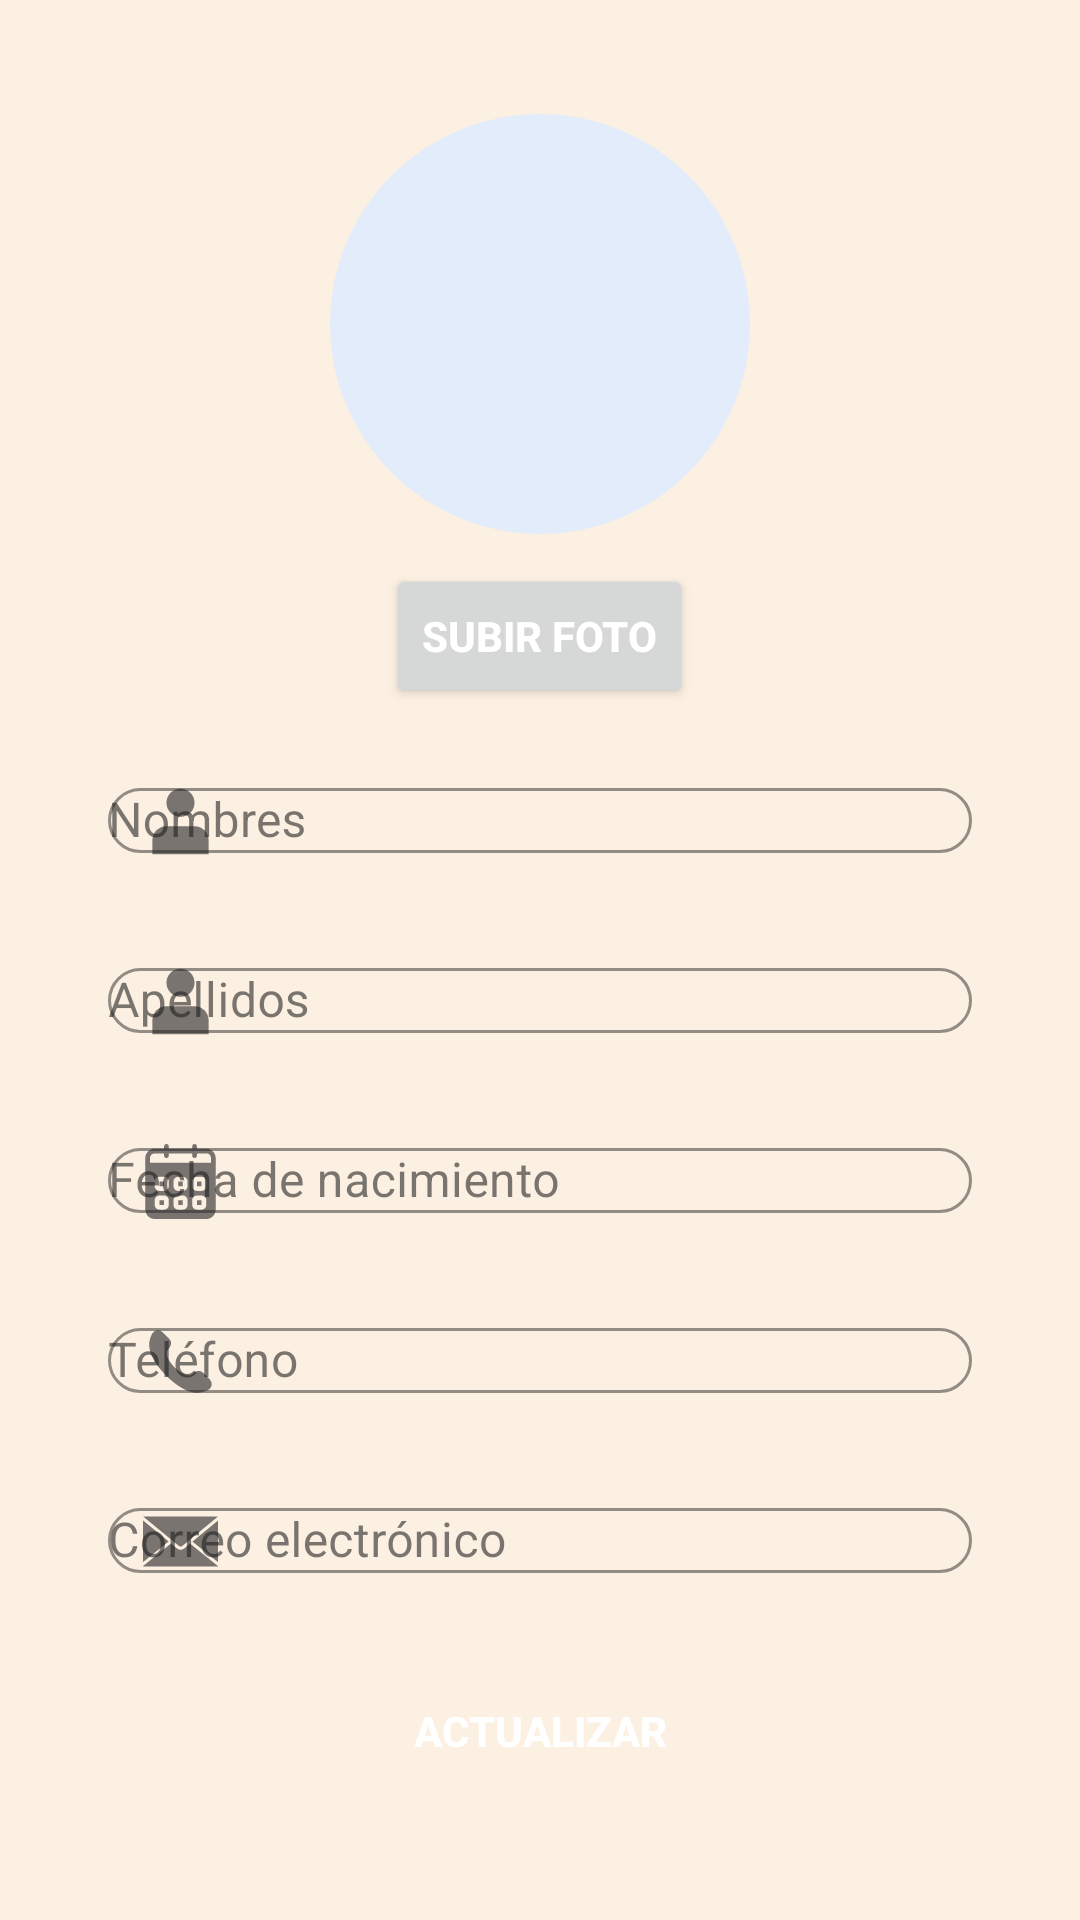

Write the Android layout XML for this screen, with the resource values it uses.
<!-- AndroidManifest.xml: application theme Theme.ProjectMobileApplicacion -->
<!-- res/layout/fragment_update_profile.xml -->
<?xml version="1.0" encoding="utf-8"?>
<androidx.constraintlayout.widget.ConstraintLayout
    xmlns:android="http://schemas.android.com/apk/res/android"
    xmlns:app="http://schemas.android.com/apk/res-auto"
    android:layout_width="match_parent"
    android:layout_height="match_parent"
    android:orientation="vertical"
    android:background="@color/lightCream">

    <ProgressBar
        android:id="@+id/progressBarUpdateProfile"
        style="?android:attr/progressBarStyle"
        android:layout_width="wrap_content"
        android:layout_height="wrap_content"
        android:visibility="gone"
        app:layout_constraintTop_toTopOf="parent"
        app:layout_constraintBottom_toBottomOf="parent"
        app:layout_constraintStart_toStartOf="parent"
        app:layout_constraintEnd_toEndOf="parent"/>

    <ScrollView
        android:id="@+id/scrollUpdateProfile"
        android:layout_width="match_parent"
        android:layout_height="match_parent"
        app:layout_constraintTop_toTopOf="parent"
        app:layout_constraintBottom_toBottomOf="parent"
        app:layout_constraintStart_toStartOf="parent"
        app:layout_constraintEnd_toEndOf="parent">

        <LinearLayout
            android:layout_width="match_parent"
            android:layout_height="wrap_content"
            android:orientation="vertical"
            android:layout_marginHorizontal="20dp"
            android:padding="16dp"
            android:layout_gravity="center_vertical"
            android:background="@drawable/white_bg">

            <com.google.android.material.imageview.ShapeableImageView
                android:id="@+id/imgUser"
                android:layout_width="140dp"
                android:layout_height="140dp"
                android:scaleType="fitXY"
                android:background="@drawable/circle_photo_bg"
                android:layout_gravity="center"
                app:shapeAppearanceOverlay="@style/CircularShapeAppearance" />

            <Button
                android:id="@+id/btnAddPhoto"
                android:layout_width="wrap_content"
                android:layout_height="wrap_content"
                android:text="@string/Photo"
                android:textStyle="bold"
                android:textColor="@color/white"
                android:layout_margin="10dp"
                app:layout_constraintTop_toBottomOf="@id/imgUser"
                app:layout_constraintStart_toStartOf="parent"
                app:layout_constraintEnd_toEndOf="parent"
                android:layout_gravity="center" />

            <com.google.android.material.textfield.TextInputLayout
                android:id="@+id/editTilName"
                style="@style/Widget.MaterialComponents.TextInputLayout.OutlinedBox"
                android:layout_width="match_parent"
                android:layout_height="50dp"
                android:hint="@string/Name"
                app:startIconDrawable="@drawable/ic_form_user"
                app:boxStrokeColor="?attr/colorOnSurface"
                app:hintTextColor="?attr/colorOnSurface"
                app:counterEnabled="false"
                app:counterMaxLength="30"
                app:boxCornerRadiusTopStart="20dp"
                app:boxCornerRadiusTopEnd="20dp"
                app:boxCornerRadiusBottomStart="20dp"
                app:boxCornerRadiusBottomEnd="20dp">

                <com.google.android.material.textfield.TextInputEditText
                    android:id="@+id/editEtName"
                    android:layout_width="match_parent"
                    android:layout_height="wrap_content"
                    android:padding="0dp"
                    android:inputType="textPersonName"
                    android:textColor="?attr/colorOnSurface"
                    android:digits="@string/validation_name"
                    android:maxLength="30"
                    android:enabled="false"/>
            </com.google.android.material.textfield.TextInputLayout>

            <com.google.android.material.textfield.TextInputLayout
                android:id="@+id/editTilLastname"
                style="@style/Widget.MaterialComponents.TextInputLayout.OutlinedBox"
                android:layout_width="match_parent"
                android:layout_height="50dp"
                android:layout_marginTop="10dp"
                android:hint="@string/Lastname"
                app:startIconDrawable="@drawable/ic_form_user"
                app:boxStrokeColor="?attr/colorOnSurface"
                app:hintTextColor="?attr/colorOnSurface"
                app:counterEnabled="false"
                app:counterMaxLength="30"
                app:boxCornerRadiusTopStart="20dp"
                app:boxCornerRadiusTopEnd="20dp"
                app:boxCornerRadiusBottomStart="20dp"
                app:boxCornerRadiusBottomEnd="20dp">

                <com.google.android.material.textfield.TextInputEditText
                    android:id="@+id/editEtLastname"
                    android:layout_width="match_parent"
                    android:layout_height="wrap_content"
                    android:padding="0dp"
                    android:inputType="textPersonName"
                    android:textColor="?attr/colorOnSurface"
                    android:digits="@string/validation_name"
                    android:maxLength="30"
                    android:enabled="false"/>
            </com.google.android.material.textfield.TextInputLayout>

            <com.google.android.material.textfield.TextInputLayout
                android:id="@+id/editTilBirthday"
                style="@style/Widget.MaterialComponents.TextInputLayout.OutlinedBox"
                android:layout_width="match_parent"
                android:layout_height="50dp"
                android:layout_marginTop="10dp"
                android:hint="@string/Birthday"
                app:startIconDrawable="@drawable/ic_form_calendar"
                app:boxStrokeColor="?attr/colorOnSurface"
                app:hintTextColor="?attr/colorOnSurface"
                app:counterEnabled="false"
                app:counterMaxLength="10"
                app:boxCornerRadiusTopStart="20dp"
                app:boxCornerRadiusTopEnd="20dp"
                app:boxCornerRadiusBottomStart="20dp"
                app:boxCornerRadiusBottomEnd="20dp">

                <com.google.android.material.textfield.TextInputEditText
                    android:id="@+id/editEtBirthday"
                    android:layout_width="match_parent"
                    android:layout_height="wrap_content"
                    android:padding="0dp"
                    android:inputType="date"
                    android:focusable="false"
                    android:textColor="?attr/colorOnSurface"
                    android:digits="@string/validation_birthday"
                    android:maxLength="10"
                    android:enabled="false" />
            </com.google.android.material.textfield.TextInputLayout>

            <com.google.android.material.textfield.TextInputLayout
                android:id="@+id/editTilPhone"
                style="@style/Widget.MaterialComponents.TextInputLayout.OutlinedBox"
                android:layout_width="match_parent"
                android:layout_height="50dp"
                android:layout_marginTop="10dp"
                android:hint="@string/Phone"
                app:startIconDrawable="@drawable/ic_form_phone"
                app:boxStrokeColor="?attr/colorOnSurface"
                app:hintTextColor="?attr/colorOnSurface"
                app:counterEnabled="false"
                app:counterMaxLength="10"
                app:boxCornerRadiusTopStart="20dp"
                app:boxCornerRadiusTopEnd="20dp"
                app:boxCornerRadiusBottomStart="20dp"
                app:boxCornerRadiusBottomEnd="20dp">

                <com.google.android.material.textfield.TextInputEditText
                    android:id="@+id/editEtPhone"
                    android:layout_width="match_parent"
                    android:layout_height="wrap_content"
                    android:padding="0dp"
                    android:inputType="phone"
                    android:textColor="?attr/colorOnSurface"
                    android:digits="@string/validation_phone"
                    android:maxLength="10"
                    android:enabled="false"/>
            </com.google.android.material.textfield.TextInputLayout>

            <com.google.android.material.textfield.TextInputLayout
                android:id="@+id/editTilEmail"
                style="@style/Widget.MaterialComponents.TextInputLayout.OutlinedBox"
                android:layout_width="match_parent"
                android:layout_height="50dp"
                android:layout_marginTop="10dp"
                android:hint="@string/Email"
                app:startIconDrawable="@drawable/ic_form_email"
                app:boxStrokeColor="?attr/colorOnSurface"
                app:hintTextColor="?attr/colorOnSurface"
                app:counterEnabled="false"
                app:counterMaxLength="30"
                app:boxCornerRadiusTopStart="20dp"
                app:boxCornerRadiusTopEnd="20dp"
                app:boxCornerRadiusBottomStart="20dp"
                app:boxCornerRadiusBottomEnd="20dp">

                <com.google.android.material.textfield.TextInputEditText
                    android:id="@+id/editEtEmail"
                    android:layout_width="match_parent"
                    android:layout_height="wrap_content"
                    android:padding="0dp"
                    android:inputType="textEmailAddress"
                    android:textColor="?attr/colorOnSurface"
                    android:digits="@string/validation_email"
                    android:maxLength="30"
                    android:enabled="false"/>
            </com.google.android.material.textfield.TextInputLayout>

            <Button
                android:id="@+id/btnUpdate"
                android:layout_width="200dp"
                android:layout_height="50dp"
                android:layout_marginTop="16dp"
                android:text="@string/Update"
                android:textStyle="bold"
                android:textColor="@color/white"
                android:background="@drawable/button_background"
                android:layout_gravity="center"/>

        </LinearLayout>
    </ScrollView>
</androidx.constraintlayout.widget.ConstraintLayout>
<!-- resources referenced by this layout -->
<resources>
  <color name="lightCream">#FCF0E2</color>
  <color name="white">#FFFFFF</color>
  <!-- drawable circle_photo_bg (drawable) -->
  <?xml version="1.0" encoding="utf-8"?>
  <shape xmlns:android="http://schemas.android.com/apk/res/android" android:shape="oval">
      <solid android:color="#E3ECFB"/>
  </shape>
  <!-- drawable ic_form_email (drawable) -->
  <vector xmlns:android="http://schemas.android.com/apk/res/android" android:height="25dp" android:viewportHeight="56.223" android:viewportWidth="56.223" android:width="25dp">
        
      <path android:fillColor="#000000" android:pathData="M28.182,31.858h0.012a2.16,2.16 0,0 0,1.181 -0.346l0.092,-0.059 0.063,-0.039 1.071,-0.887 25.563,-21.094a0.3,0.3 0,0 0,-0.239 -0.123L0.297,9.31a0.291,0.291 0,0 0,-0.183 0.066l26.745,22.045A2.1,2.1 0,0 0,28.182 31.858ZM0.005,12.299v31.268l19.159,-15.476ZM37.089,28.199 L56.228,43.579L56.228,12.399ZM31.004,33.22a4.559,4.559 0,0 1,-5.619 0.005l-4.388,-3.619L0.005,46.557v0.053a0.3,0.3 0,0 0,0.3 0.3h55.625a0.3,0.3 0,0 0,0.3 -0.3v-0.049l-20.974,-16.852Z"/>
      
  </vector>
  <!-- drawable ic_form_phone (drawable) -->
  <vector xmlns:android="http://schemas.android.com/apk/res/android" android:height="25dp" android:viewportHeight="24" android:viewportWidth="24" android:width="25dp">
        
      <path android:fillColor="#000000" android:pathData="M21.384,17.752a2.108,2.108 0,0 1,-0.522 3.359,7.543 7.543,0 0,1 -5.476,0.642C10.5,20.523 3.477,13.5 2.247,8.614a7.543,7.543 0,0 1,0.642 -5.476,2.108 2.108,0 0,1 3.359,-0.522L8.333,4.7a2.094,2.094 0,0 1,0.445 2.328A3.877,3.877 0,0 1,8 8.2c-2.384,2.384 5.417,10.185 7.8,7.8a3.877,3.877 0,0 1,1.173 -0.781,2.092 2.092,0 0,1 2.328,0.445Z"/>
      
  </vector>
  <!-- drawable ic_form_user (drawable) -->
  <vector xmlns:android="http://schemas.android.com/apk/res/android" android:height="25dp" android:viewportHeight="16" android:viewportWidth="16" android:width="25dp">
        
      <path android:fillColor="#000000" android:pathData="M8,7C9.657,7 11,5.657 11,4C11,2.343 9.657,1 8,1C6.343,1 5,2.343 5,4C5,5.657 6.343,7 8,7Z"/>
        
      <path android:fillColor="#000000" android:pathData="M14,12C14,10.343 12.657,9 11,9H5C3.343,9 2,10.343 2,12V15H14V12Z"/>
      
  </vector>
  <string name="Birthday">Fecha de nacimiento</string>
  <string name="Email">Correo electrónico</string>
  <string name="Lastname">Apellidos</string>
  <string name="Name">Nombres</string>
  <string name="Phone">Teléfono</string>
  <string name="Photo">Subir foto</string>
  <string name="Update">Actualizar</string>
  <string name="validation_birthday">"1234567890/"</string>
  <string name="validation_email">"abcdefghijklmnopqrstuvwxyzABCDEFGHIJKLMNOPQRSTUVWXYZ0123456789@._-"</string>
  <string name="validation_name">"abcdefghijklmnopqrstuvwxyzABCDEFGHIJKLMNOPQRSTUVWXYZáéíóúÁÉÍÓÚñÑüÜ "</string>
  <string name="validation_phone">"1234567890"</string>
  <style name="Theme.ProjectMobileApplicacion" parent="Base.Theme.ProjectMobileApplicacion" />
  <style name="Base.Theme.ProjectMobileApplicacion" parent="Theme.Material3.Light.NoActionBar">
  
          
          <item name="colorPrimary">@color/red_primary</item>
          <item name="colorSecondary">@color/red_secondary</item>
  
          
          <item name="android:windowBackground">@color/white_base</item>
  
          
          <item name="colorSurface">@color/white_base</item>
  
          
          <item name="colorOnSurfaceVariant">@color/light_gray</item>
          <item name="colorOnSurface">@color/black_text</item>
      </style>
  <color name="red_primary">#E53935</color>
  <color name="red_secondary">#EF5350</color>
  <color name="white_base">#FFFFFF</color>
  <color name="light_gray">#D7D7D7</color>
  <color name="black_text">#212121</color>
</resources>
